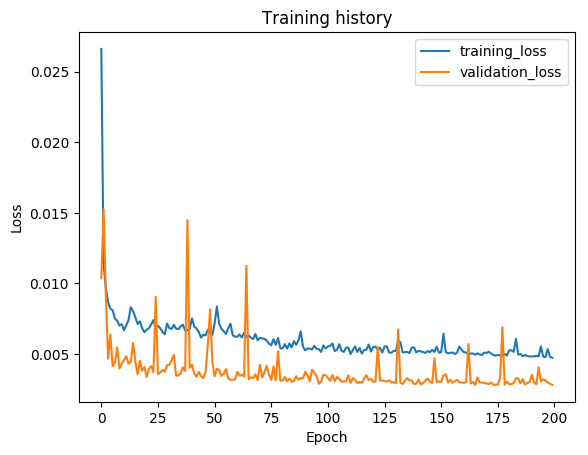

Source data for this figure (header and first rows):
epoch, train_loss, val_loss, val_f1
1, 0.0266, 0.01038, 0.9682
2, 0.01142, 0.01525, 0.9539
3, 0.009633, 0.009168, 0.9761
4, 0.008677, 0.004666, 0.9888
5, 0.008205, 0.006377, 0.9853
6, 0.0081, 0.00413, 0.9922
7, 0.007513, 0.004422, 0.9887
8, 0.007344, 0.00548, 0.9852
9, 0.007021, 0.00398, 0.9921
10, 0.007112, 0.004321, 0.99
11, 0.006685, 0.004571, 0.9904
12, 0.007035, 0.004835, 0.9895
13, 0.007407, 0.004318, 0.99
14, 0.008313, 0.004453, 0.9901
15, 0.00804, 0.005798, 0.9882
16, 0.007609, 0.004474, 0.9896
17, 0.007126, 0.00357, 0.9928
18, 0.007315, 0.004533, 0.991
19, 0.00683, 0.003829, 0.9906
20, 0.006547, 0.004086, 0.9898
21, 0.006725, 0.003363, 0.9929
22, 0.006829, 0.003967, 0.9902
23, 0.007103, 0.004138, 0.9901
24, 0.007405, 0.00371, 0.992
25, 0.00682, 0.009056, 0.9792
26, 0.007008, 0.003569, 0.9921
27, 0.006829, 0.003697, 0.9904
28, 0.006566, 0.00387, 0.9928
29, 0.006396, 0.003747, 0.9906
30, 0.007162, 0.004202, 0.9897
31, 0.006827, 0.004244, 0.9917
32, 0.006778, 0.004548, 0.9894
33, 0.007075, 0.00494, 0.9894
34, 0.006792, 0.003466, 0.9922
35, 0.006761, 0.003499, 0.9926
36, 0.006949, 0.003615, 0.9923
37, 0.007077, 0.004064, 0.9886
38, 0.006666, 0.003787, 0.992
39, 0.006679, 0.01448, 0.9686
40, 0.006782, 0.004024, 0.9922
41, 0.007528, 0.004236, 0.9902
42, 0.006949, 0.003636, 0.9931
43, 0.006811, 0.003396, 0.9925
44, 0.006568, 0.00374, 0.9923
45, 0.006169, 0.003439, 0.9913
46, 0.006363, 0.003295, 0.9931
47, 0.006321, 0.00372, 0.9915
48, 0.006715, 0.005653, 0.9862
49, 0.006544, 0.008163, 0.9831
50, 0.006342, 0.004493, 0.9896
51, 0.007177, 0.00342, 0.9927
52, 0.008364, 0.003963, 0.9905
53, 0.007143, 0.003865, 0.9912
54, 0.006789, 0.003453, 0.9926
55, 0.006615, 0.003585, 0.991
56, 0.006423, 0.003939, 0.9912
57, 0.006823, 0.003267, 0.9932
58, 0.007149, 0.003166, 0.9932
59, 0.006327, 0.003188, 0.9936
60, 0.006236, 0.003197, 0.9914
... 140 more rows
